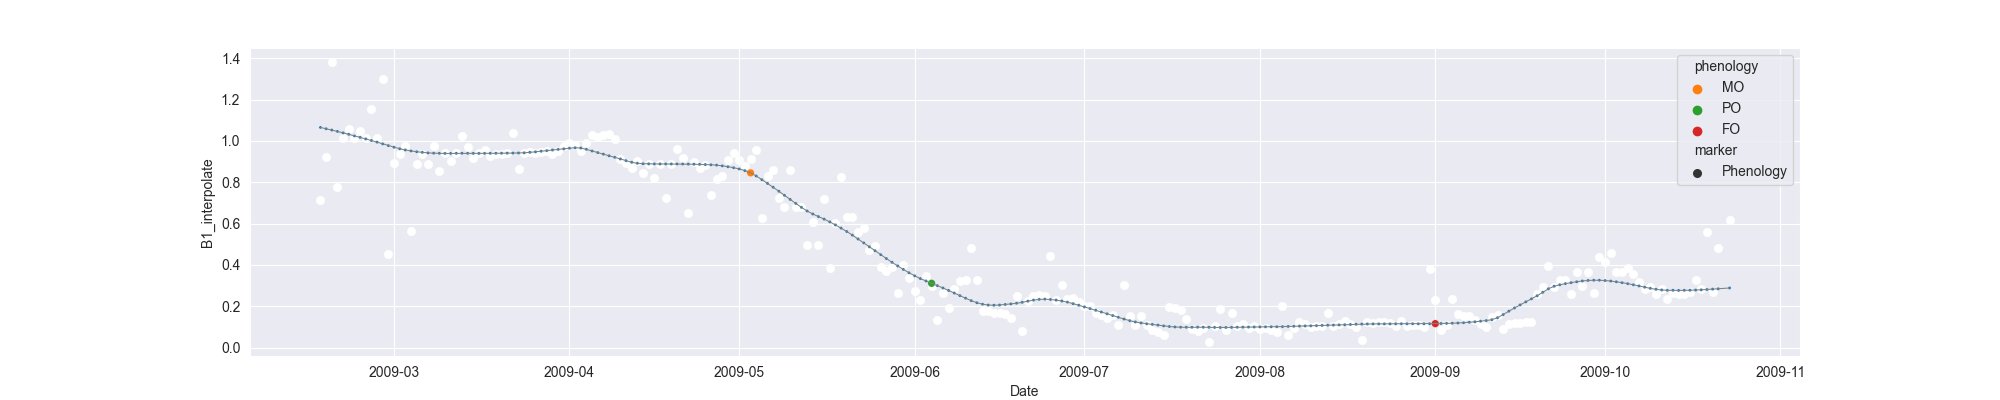

Data behind this chart, as committed beside it:
system:time_start, B1, B1_interpolate, B1_phenology
2009-02-16, 0.716, 0.716, 
2009-02-17, 0.9242, 0.9242, 
2009-02-18, 1.381, 1.381, 
2009-02-19, 0.7786, 0.7786, 
2009-02-20, , 1.012, 
2009-02-21, , 1.057, 
2009-02-22, , 1.012, 
2009-02-23, , 1.046, 
2009-02-24, 1.012, 1.012, 
2009-02-25, , 1.155, 
2009-02-26, , 1.012, 
2009-02-27, 1.297, 1.297, 
2009-02-28, 0.4534, 0.4534, 
2009-03-01, 0.893, 0.893, 
2009-03-02, 0.9355, 0.9355, 
2009-03-03, 0.9734, 0.9734, 
2009-03-04, 0.5632, 0.5632, 
2009-03-05, , 0.8892, 
2009-03-06, , 0.9355, 
2009-03-07, , 0.8876, 
2009-03-08, , 0.9734, 
2009-03-09, , 0.8519, 
2009-03-10, , 0.9402, 
2009-03-11, , 0.9044, 
2009-03-12, , 0.9402, 
2009-03-13, 1.023, 1.023, 
2009-03-14, , 0.9695, 
2009-03-15, 0.9161, 0.9161, 
2009-03-16, , 0.9402, 
2009-03-17, , 0.9554, 
2009-03-18, , 0.9281, 
2009-03-19, , 0.937, 
2009-03-20, , 0.937, 
2009-03-21, 0.9402, 0.9402, 
2009-03-22, 1.039, 1.039, 
2009-03-23, 0.8619, 0.8619, 
2009-03-24, , 0.9402, 
2009-03-25, , 0.944, 
2009-03-26, , 0.9402, 
2009-03-27, , 0.9455, 
2009-03-28, , 0.9528, 
2009-03-29, , 0.9352, 
2009-03-30, , 0.9528, 
2009-03-31, , 0.9729, 
2009-04-01, , 0.9909, 
2009-04-02, , 0.9804, 
2009-04-03, 0.9528, 0.9528, 
2009-04-04, , 0.9909, 
2009-04-05, 1.029, 1.029, 
2009-04-06, , 1.018, 
2009-04-07, , 1.029, 
2009-04-08, 1.034, 1.034, 
2009-04-09, 1.011, 1.011, 
2009-04-10, 0.914, 0.914, 
2009-04-11, , 0.8918, 
2009-04-12, 0.8697, 0.8697, 
2009-04-13, 0.9025, 0.9025, 
2009-04-14, 0.8436, 0.8436, 
2009-04-15, 0.8872, 0.8872, 
2009-04-16, , 0.818, 
... 190 more rows
